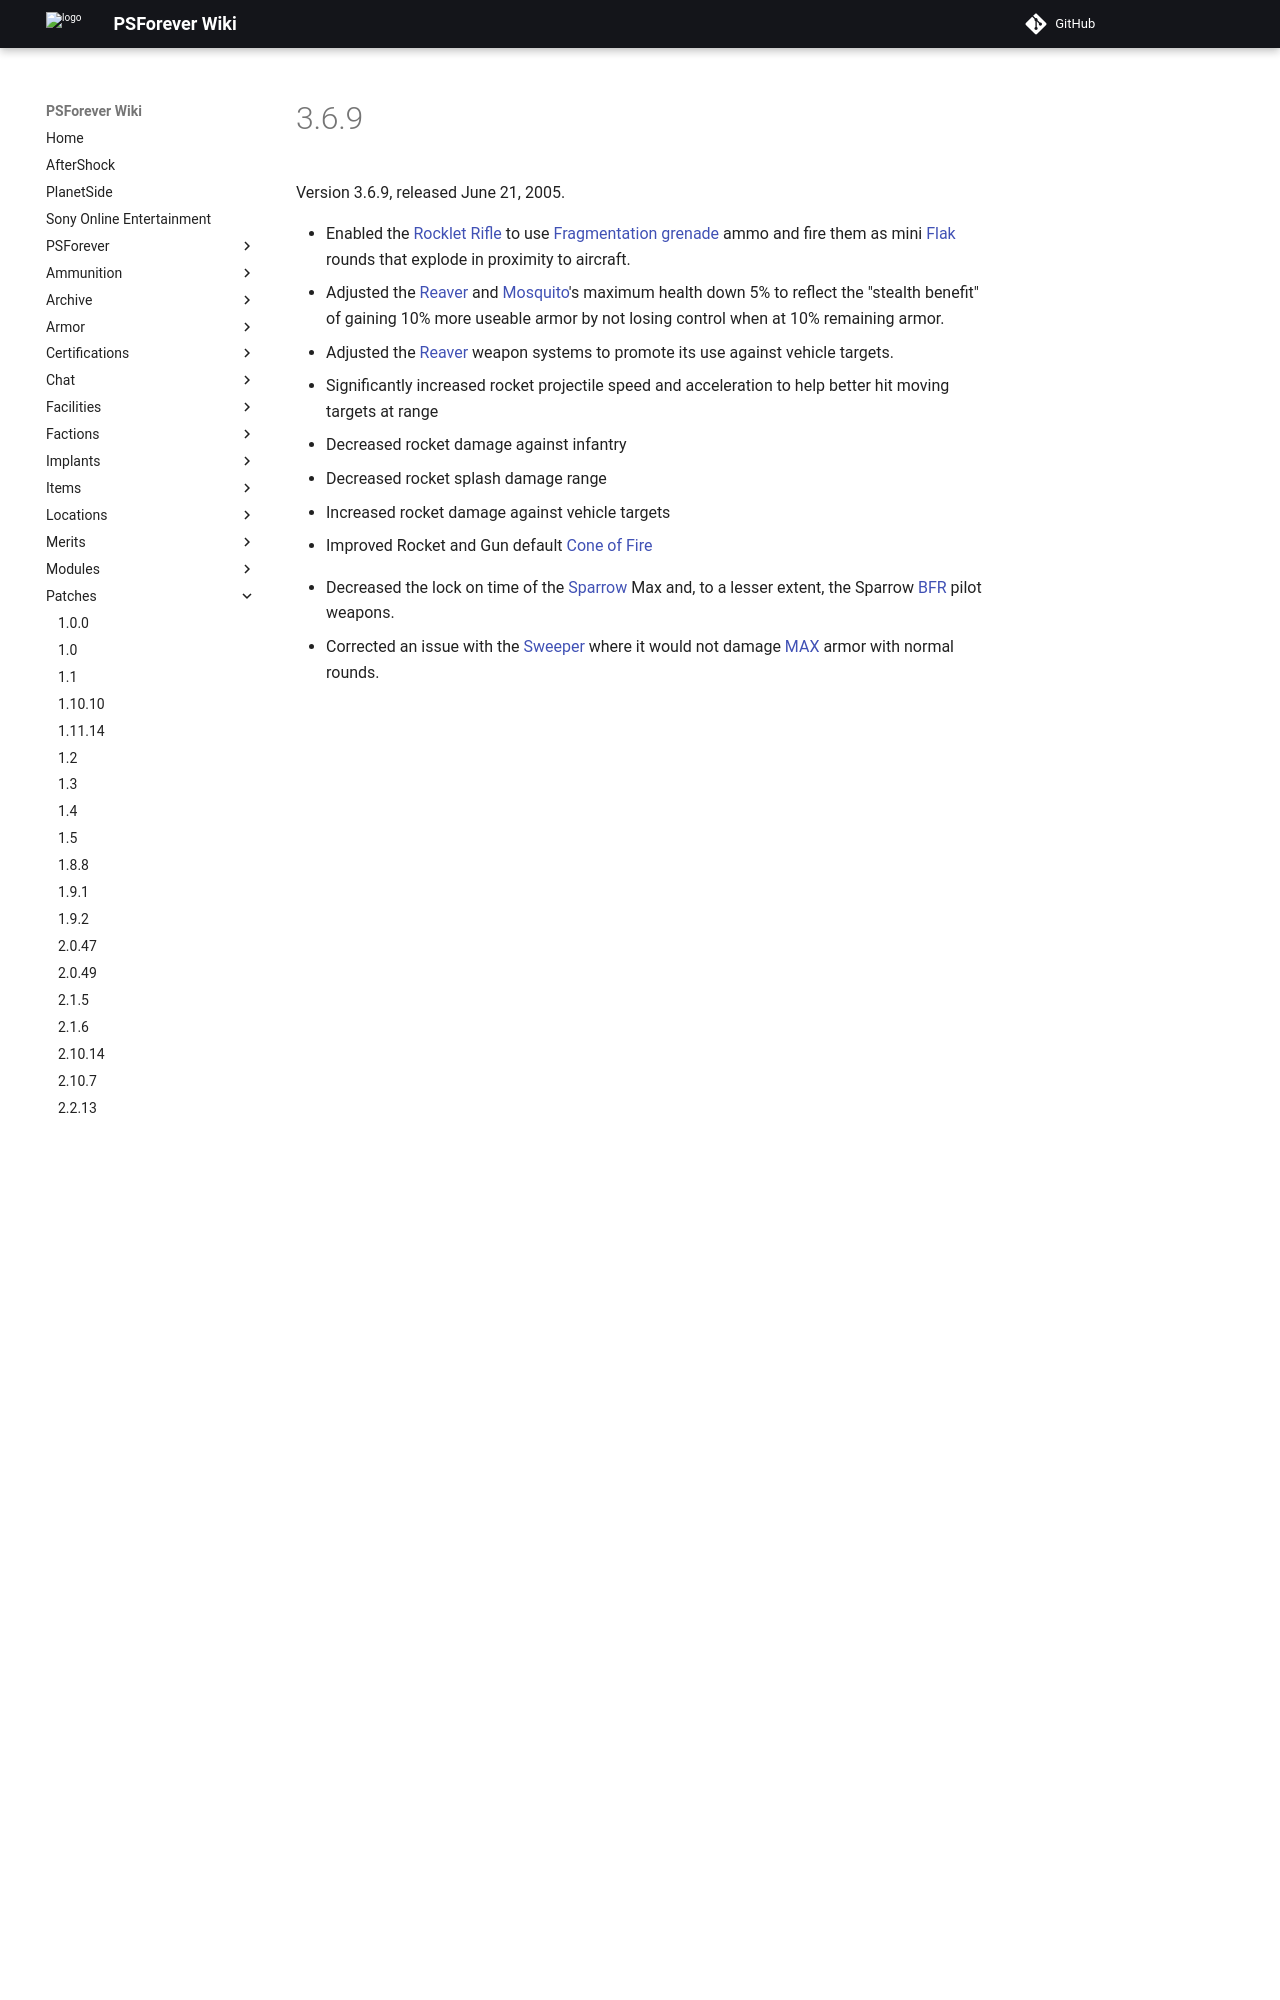

repository: psforever/wiki · page: patches/3.6.9/index.html · generator: mkdocs

# 3.6.9

Version 3.6.9, released June 21, 2005.

- Enabled the [Rocklet Rifle](../weapons/Rocklet_Rifle.md) to use
  [Fragmentation grenade](../weapons/Fragmentation_grenade.md) ammo and fire
  them as mini [Flak](../weapons/Flak.md) rounds that explode in proximity to
  aircraft.
- Adjusted the [Reaver](../vehicles/Reaver.md) and
  [Mosquito](../vehicles/Mosquito.md)'s maximum health down 5% to reflect the
  "stealth benefit" of gaining 10% more useable armor by not losing control when
  at 10% remaining armor.
- Adjusted the [Reaver](../vehicles/Reaver.md) weapon systems to promote its use
  against vehicle targets.
  1. Signifi
